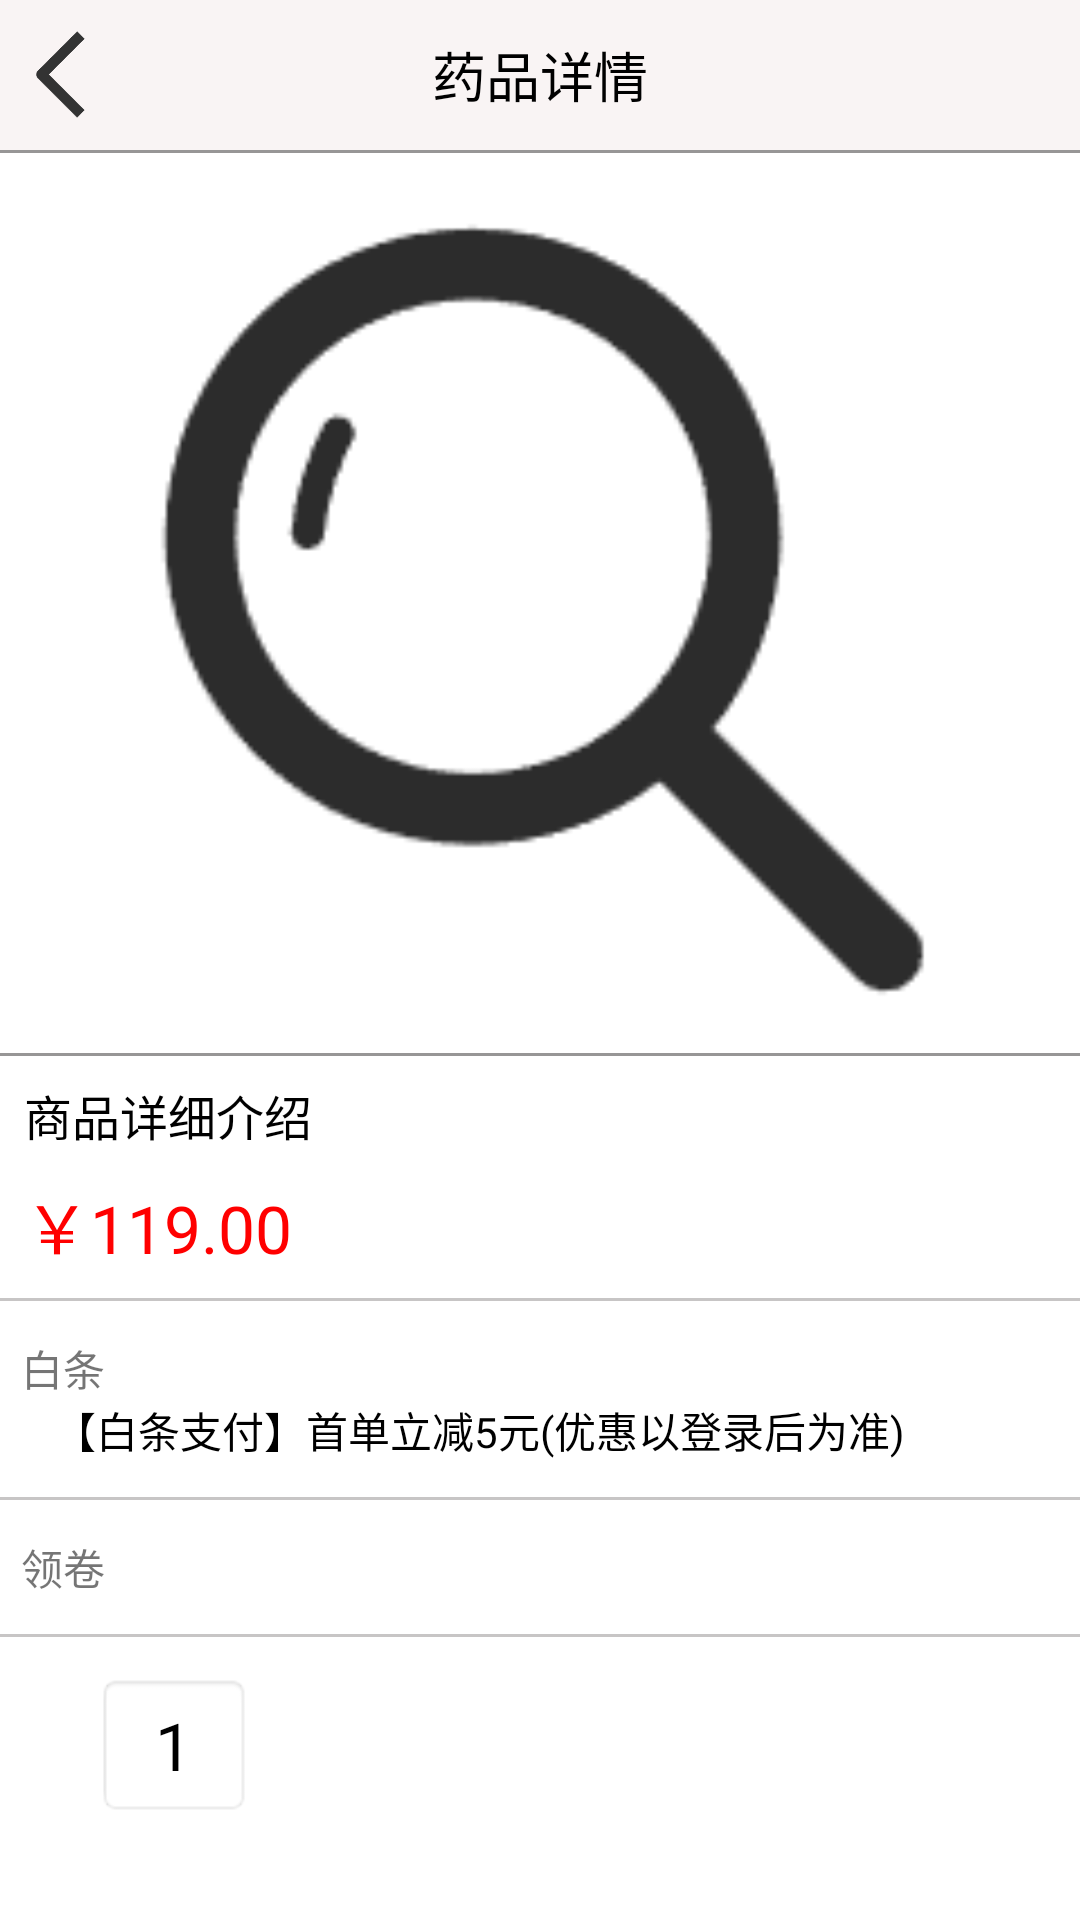

The Android layout XML behind this screen, and the referenced resources:
<!-- AndroidManifest.xml: application theme Theme.Medical_platform_android -->
<!-- res/layout/activity_purchase.xml -->
<?xml version="1.0" encoding="utf-8"?>
<LinearLayout xmlns:android="http://schemas.android.com/apk/res/android"
    xmlns:app="http://schemas.android.com/apk/res-auto"
    xmlns:tools="http://schemas.android.com/tools"
    android:layout_width="match_parent"
    android:layout_height="match_parent"
    android:orientation="vertical"
    tools:context=".ui.activity.PurchaseActivity">

    <RelativeLayout
        android:layout_width="match_parent"
        android:layout_height="50dp"
        android:id="@+id/header_xiangqing"
        android:background="#f9f4f4"
        >
        <TextView
            android:layout_width="wrap_content"
            android:layout_height="wrap_content"
            android:id="@+id/xiangqingye"
            android:layout_centerInParent="true"
            android:text="药品详情"
            android:textColor="#000"
            android:textSize="18sp"
            />
        <ImageView
            android:id="@+id/back_icons"
            android:layout_width="35dp"
            android:layout_height="35dp"
            android:layout_alignParentLeft="true"
            android:layout_centerVertical="true"
            android:layout_marginLeft="8dp"
            android:src="@drawable/ic_return"/>
    </RelativeLayout>

    <TextView
        android:layout_width="match_parent"
        android:layout_height="1dp"
        android:id="@+id/zt"
        android:background="#979696"
        android:layout_below="@id/header_xiangqing"
        />
    <ImageView
        android:id="@+id/shop_icons_xiangqing"
        android:layout_width="match_parent"
        android:layout_height="300dp"
        android:layout_below="@+id/zt"
        android:src="@drawable/icon_search"
        />
    <TextView
        android:layout_width="match_parent"
        android:layout_height="1dp"
        android:id="@+id/zt2"
        android:layout_below="@id/shop_icons_xiangqing"
        android:background="#979696"
        />
    <TextView
        android:id="@+id/tit_desc_xiangqing"
        android:layout_width="wrap_content"
        android:layout_height="wrap_content"
        android:layout_below="@id/zt2"
        android:text="商品详细介绍"
        android:textColor="#000"
        android:textSize="16sp"
        android:layout_marginTop="8dp"
        android:layout_marginLeft="8dp"
        />
    <LinearLayout
        android:layout_width="wrap_content"
        android:layout_height="wrap_content">
        <TextView
            android:layout_width="wrap_content"
            android:layout_height="wrap_content"
            android:text="￥"
            android:textColor="#f00"
            android:textSize="22sp"
            android:layout_marginTop="9dp"
            android:layout_marginLeft="8dp"
            android:layout_below="@+id/tit_desc_xiangqing"
            android:layout_alignParentStart="true" />
        <TextView
            android:id="@+id/price_xiangqing"
            android:layout_width="wrap_content"
            android:layout_height="wrap_content"
            android:text="119.00"
            android:textColor="#f00"
            android:textSize="22sp"
            android:layout_marginTop="9dp"
            android:layout_below="@+id/tit_desc_xiangqing"
            android:layout_alignParentStart="true" />
    </LinearLayout>
    <TextView
        android:layout_width="match_parent"
        android:layout_height="1dp"
        android:id="@+id/xian1"
        android:layout_below="@id/price_xiangqing"
        android:background="#c7c5c5"
        android:layout_marginTop="8dp"
        />
    <TextView
        android:layout_width="wrap_content"
        android:layout_height="wrap_content"
        android:id="@+id/bai"
        android:text="白条"
        android:layout_marginTop="12dp"
        android:layout_marginLeft="7dp"
        />
    <TextView
        android:layout_width="wrap_content"
        android:layout_height="wrap_content"
        android:id="@+id/bai_text"
        android:textColor="#000"
        android:text="【白条支付】首单立减5元(优惠以登录后为准)"
        android:layout_marginStart="18dp" />
    <TextView
        android:layout_width="match_parent"
        android:layout_height="1dp"
        android:id="@+id/xian"
        android:background="#c7c5c5"
        android:layout_marginTop="12dp"
        />
    <TextView
        android:layout_width="wrap_content"
        android:layout_height="wrap_content"
        android:id="@+id/ling"
        android:text="领卷"
        android:layout_marginTop="12dp"
        android:layout_marginLeft="7dp"
        />
    <TextView
        android:layout_width="match_parent"
        android:layout_height="1dp"
        android:id="@+id/xian3"
        android:background="#c7c5c5"
        android:layout_marginTop="12dp"
        />

    <LinearLayout
        android:layout_width="wrap_content"
        android:layout_height="48dp"
        android:layout_marginTop="12dp"
        android:orientation="horizontal">

        <ImageButton
            android:id="@+id/btn_minus"
            android:layout_width="32dp"
            android:layout_height="32dp"
            android:layout_gravity="center"
            android:layout_alignParentStart="true"
            android:background="?android:selectableItemBackground"
            android:scaleType="fitCenter"
            android:src="@drawable/icon_delete"/>

        <EditText
            android:id="@+id/edt_quantity"
            android:layout_width="wrap_content"
            android:layout_height="48dp"
            android:layout_centerHorizontal="true"
            android:layout_toStartOf="@+id/btn_add"
            android:gravity="center"
            android:inputType="number"
            android:text="1"
            android:textColor="#000000"
            android:textSize="22sp"
            android:background="@android:drawable/editbox_background"/>

        <ImageButton
            android:id="@+id/btn_add"
            android:layout_width="32dp"
            android:layout_height="32dp"
            android:layout_gravity="center"
            android:layout_alignParentEnd="true"
            android:background="?android:selectableItemBackground"
            android:scaleType="fitCenter"
            android:src="@drawable/icon_add"/>

    </LinearLayout>

    <RelativeLayout
        android:layout_marginTop="50dp"
        android:layout_width="match_parent"
        android:layout_height="50dp"
        android:id="@+id/button_btn_xiangqing"
        android:background="#fff"
        android:layout_alignParentBottom="true"
        android:layout_alignParentStart="true">

        <Button
            android:id="@+id/add_cars"
            android:layout_width="120dp"
            android:layout_height="match_parent"
            android:layout_alignParentRight="true"
            android:layout_marginRight="20dp"
            android:background="#f00"
            android:gravity="center"
            android:text="立即下单"
            android:textColor="#fff"
            android:textSize="16sp" />
    </RelativeLayout>

</LinearLayout>
<!-- resources referenced by this layout -->
<resources>
  <!-- drawable ic_return: png bitmap (drawable, 2092 bytes) -->
  <!-- drawable icon_search: png bitmap (drawable, 3890 bytes) -->
  <style name="Theme.Medical_platform_android" parent="Theme.MaterialComponents.DayNight.DarkActionBar">
          
          <item name="colorPrimary">@color/purple_500</item>
  
          <item name="colorPrimaryVariant">@color/purple_700</item>
          <item name="colorOnPrimary">@color/white</item>
          
          <item name="colorSecondary">@color/teal_200</item>
          <item name="colorSecondaryVariant">@color/teal_700</item>
          <item name="colorOnSecondary">@color/black</item>
          
          <item name="android:statusBarColor">?attr/colorPrimaryVariant</item>
  
          
      </style>
  <color name="purple_500">#FF6200EE</color>
  <color name="purple_700">#FF3700B3</color>
  <color name="white">#FFFFFFFF</color>
  <color name="teal_200">#FF03DAC5</color>
  <color name="teal_700">#FF018786</color>
  <color name="black">#FF000000</color>
</resources>
